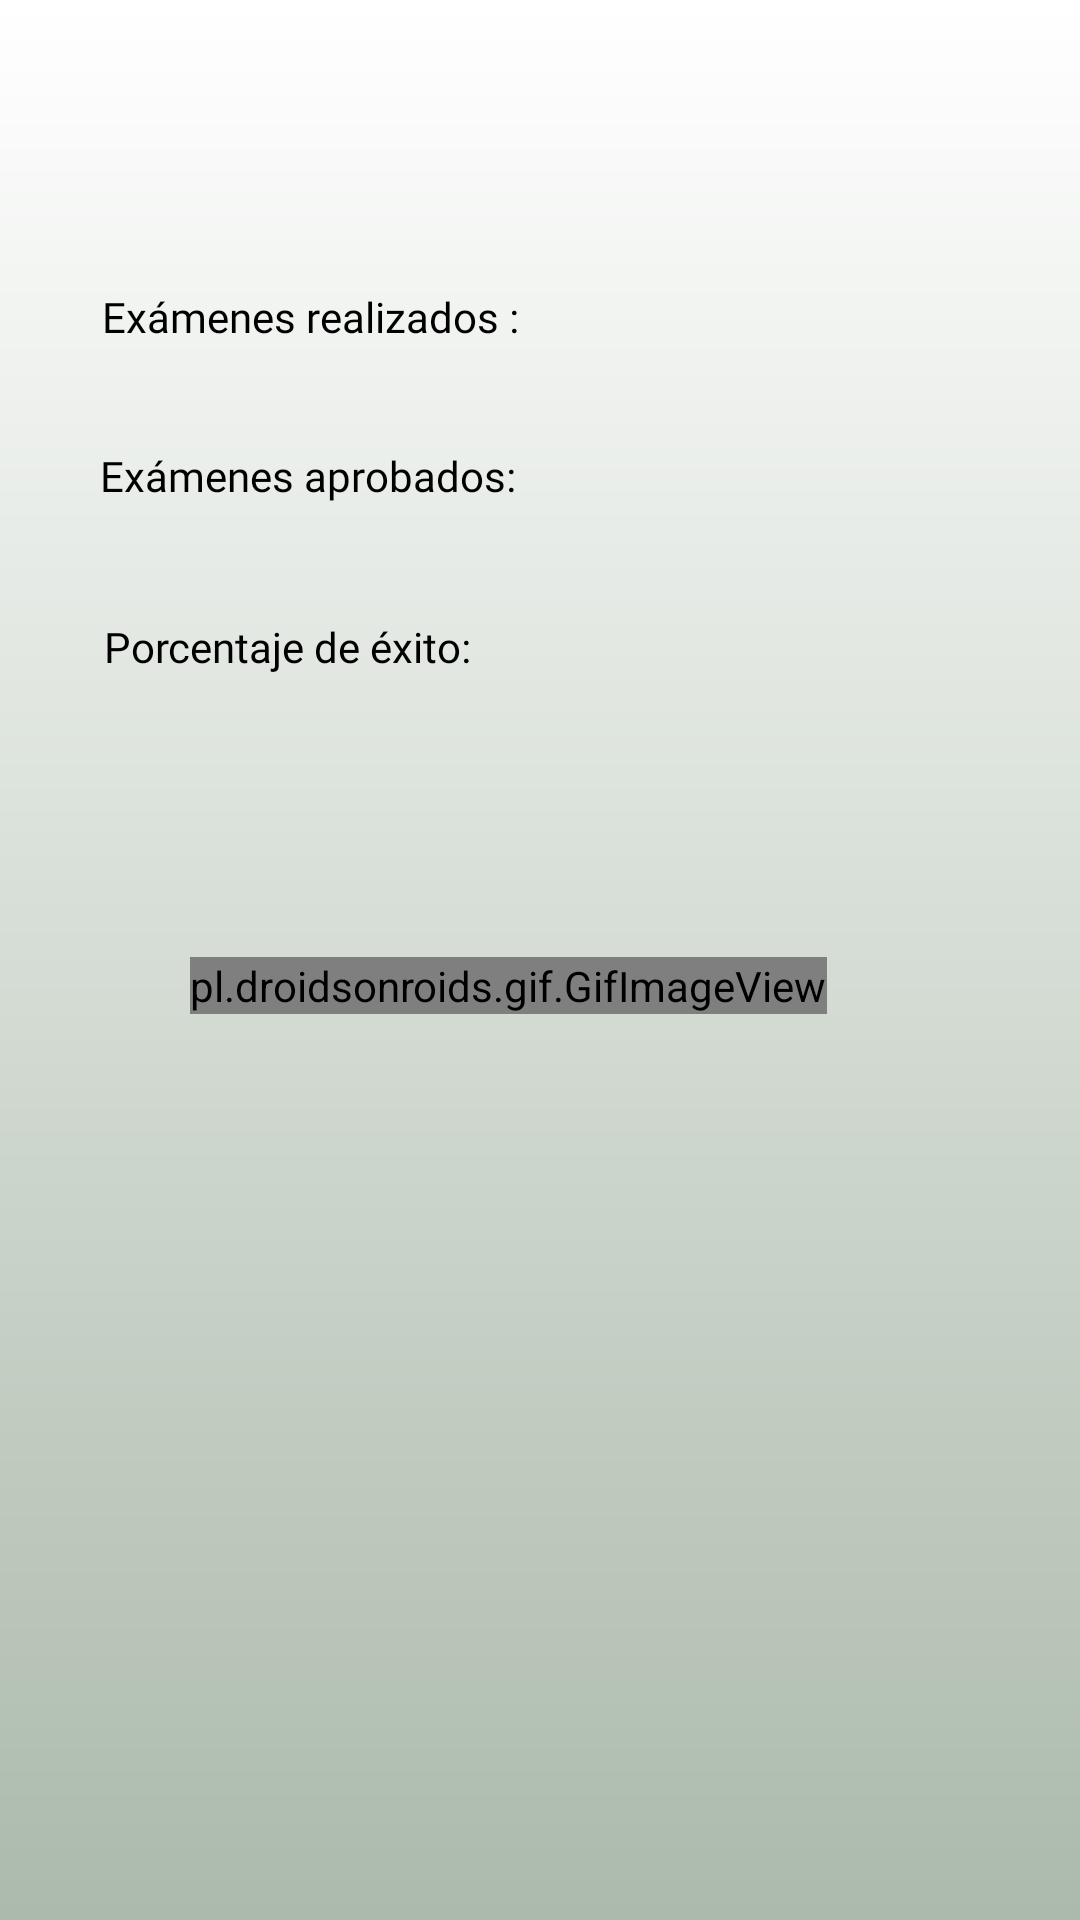

Android layout source for this screen:
<!-- AndroidManifest.xml: application theme Theme.AppCompat.Light.NoActionBar -->
<!-- res/layout/activity_tus_examenes.xml -->
<?xml version="1.0" encoding="utf-8"?>
<androidx.constraintlayout.widget.ConstraintLayout xmlns:android="http://schemas.android.com/apk/res/android"
    xmlns:app="http://schemas.android.com/apk/res-auto"
    xmlns:tools="http://schemas.android.com/tools"
    android:layout_width="match_parent"
    android:layout_height="match_parent"
    android:background="@drawable/degradado"
    tools:context=".activitys.TusExamenes">

    <TextView
        android:id="@+id/tvcompletado"
        android:layout_width="166dp"
        android:layout_height="17dp"
        android:layout_marginTop="96dp"
        android:fontFamily="@font/cormorant_unicase_semibold"
        android:text=" "
        android:textColor="@color/black"
        app:layout_constraintEnd_toEndOf="parent"
        app:layout_constraintHorizontal_bias="0.156"
        app:layout_constraintStart_toEndOf="@+id/textView17"
        app:layout_constraintTop_toTopOf="parent"
        tools:ignore="MissingConstraints" />

    <TextView
        android:id="@+id/tvaprobado"
        android:layout_width="173dp"
        android:layout_height="17dp"
        android:layout_marginTop="36dp"
        android:layout_marginEnd="16dp"

        android:fontFamily="@font/cormorant_unicase_semibold"

        android:textColor="@color/black"
        app:layout_constraintEnd_toEndOf="parent"
        app:layout_constraintHorizontal_bias="0.191"
        app:layout_constraintStart_toEndOf="@+id/textView21"
        app:layout_constraintTop_toBottomOf="@+id/tvcompletado"
        tools:ignore="MissingConstraints" />

    <TextView
        android:id="@+id/tvmedia"
        android:layout_width="173dp"
        android:layout_height="21dp"
        android:layout_marginTop="40dp"
        android:layout_marginEnd="52dp"
        android:fontFamily="@font/cormorant_unicase_semibold"

        android:textColor="@color/black"
        app:layout_constraintEnd_toEndOf="parent"
        app:layout_constraintHorizontal_bias="0.9"
        app:layout_constraintStart_toEndOf="@+id/textView22"
        app:layout_constraintTop_toBottomOf="@+id/tvaprobado" />

    <TextView
        android:id="@+id/textView17"
        android:layout_width="wrap_content"
        android:layout_height="wrap_content"
        android:layout_marginTop="96dp"
        android:fontFamily="@font/cormorant_unicase_semibold"
        android:text="Exámenes realizados :"
        android:textColor="@color/black"
        app:layout_constraintEnd_toEndOf="parent"
        app:layout_constraintHorizontal_bias="0.154"
        app:layout_constraintStart_toStartOf="parent"
        app:layout_constraintTop_toTopOf="parent" />

    <TextView
        android:id="@+id/textView21"
        android:layout_width="wrap_content"
        android:layout_height="wrap_content"
        android:layout_marginTop="36dp"
        android:fontFamily="@font/cormorant_unicase_semibold"
        android:text="Exámenes aprobados:"
        android:textColor="@color/black"
        app:layout_constraintEnd_toEndOf="parent"
        app:layout_constraintHorizontal_bias="0.151"
        app:layout_constraintStart_toStartOf="parent"
        app:layout_constraintTop_toBottomOf="@+id/tvcompletado" />

    <TextView
        android:id="@+id/textView22"
        android:layout_width="wrap_content"
        android:layout_height="wrap_content"
        android:layout_marginTop="40dp"
        android:fontFamily="@font/cormorant_unicase_semibold"
        android:text="Porcentaje de éxito:"
        android:textColor="@color/black"
        app:layout_constraintEnd_toEndOf="parent"
        app:layout_constraintHorizontal_bias="0.146"
        app:layout_constraintStart_toStartOf="parent"
        app:layout_constraintTop_toBottomOf="@+id/tvaprobado" />


    <pl.droidsonroids.gif.GifImageView
        android:id="@+id/gifresult"
        android:layout_width="wrap_content"
        android:layout_height="wrap_content"
        android:layout_marginTop="92dp"

        app:layout_constraintEnd_toEndOf="parent"
        app:layout_constraintHorizontal_bias="0.43"
        app:layout_constraintStart_toStartOf="parent"
        app:layout_constraintTop_toBottomOf="@+id/tvmedia" />

    <TextView
        android:id="@+id/tvanimo"
        android:layout_width="wrap_content"
        android:layout_height="wrap_content"
        android:fontFamily="@font/cormorant_unicase_semibold"
        android:textColor="@color/black"
        app:layout_constraintBottom_toBottomOf="parent"
        app:layout_constraintEnd_toEndOf="parent"
        app:layout_constraintHorizontal_bias="0.447"
        app:layout_constraintStart_toStartOf="parent"
        app:layout_constraintTop_toBottomOf="@+id/gifresult"
        app:layout_constraintVertical_bias="0.125" />
</androidx.constraintlayout.widget.ConstraintLayout>
<!-- resources referenced by this layout -->
<resources>
  <!-- drawable degradado (drawable) -->
  <?xml version="1.0" encoding="utf-8"?>
  <shape xmlns:android="http://schemas.android.com/apk/res/android">
      <gradient
          android:type="linear"
          android:angle="90"
          android:startColor="#abbaab "
          android:endColor="#ffffff" />
  </shape>
  <!-- not gathered from this repository: default colours our renderer supplied (Android Studio template values) -->
  <color name="black">#FF000000</color>
</resources>
